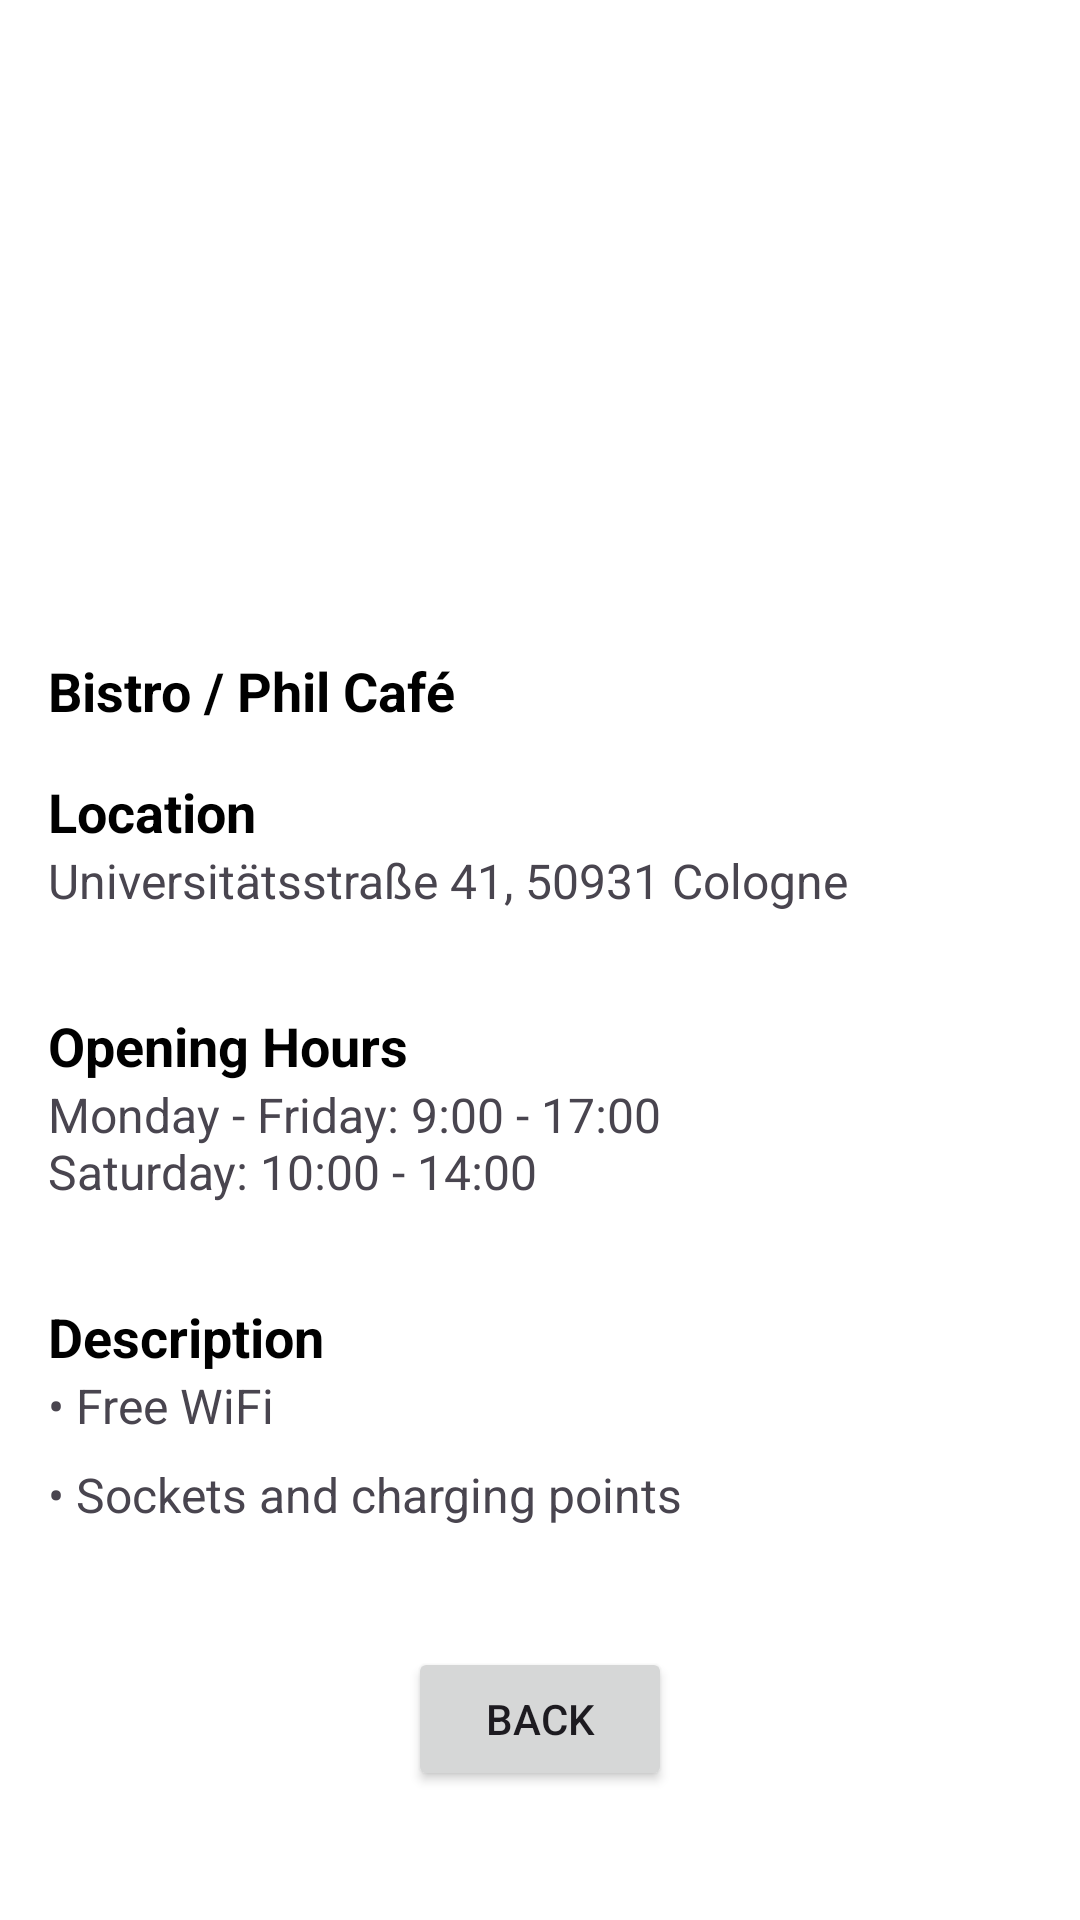

Reconstruct the res/layout file that produces this screen, plus the resources it refers to.
<!-- AndroidManifest.xml: application theme Base.Theme.StudyCorner -->
<!-- res/layout/activity_coffee_shop_one.xml -->
<?xml version="1.0" encoding="utf-8"?>
<LinearLayout

    xmlns:android="http://schemas.android.com/apk/res/android"
    xmlns:app="http://schemas.android.com/apk/res-auto"
    xmlns:tools="http://schemas.android.com/tools"
    android:id="@+id/main"
    android:layout_width="match_parent"
    android:layout_height="match_parent"
    android:orientation="vertical"
    android:background="@color/background"
    android:padding="16dp"
    tools:context=".CoffeeShopOneActivity">


    <com.google.android.material.imageview.ShapeableImageView
        android:id="@+id/cofeeshopTwoInput"
        android:layout_width="wrap_content"
        android:layout_height="166dp"
        android:layout_margin="10dp"
        android:layout_marginEnd="8dp"
        android:contentDescription="@string/coffee_shop_picture"
        android:scaleType="centerCrop"
        android:src="@drawable/ic_cc1"
        app:shapeAppearanceOverlay="@style/roundedImageView" />


    <TextView
        android:id="@+id/Title"
        android:layout_width="wrap_content"
        android:layout_height="wrap_content"
        android:text="@string/bistro_phil_caf"
        android:textSize="18sp"
        android:textColor="@color/IconSelected"
        android:layout_marginTop="16dp"
        android:textStyle="bold"/>
    <TextView
        android:id="@+id/locationTitle"
        android:layout_width="wrap_content"
        android:layout_height="wrap_content"
        android:text="@string/location"
        android:textSize="18sp"
        android:textColor="@color/IconSelected"
        android:layout_marginTop="16dp"
        android:textStyle="bold"/>

    <TextView
        android:id="@+id/locationContent"
        android:layout_width="wrap_content"
        android:layout_height="wrap_content"
        android:text="@string/universit_tsstra_e_41_50931_cologne"
        android:textSize="16sp"
        android:layout_marginBottom="16dp"/>


    <TextView
        android:id="@+id/openingHoursTitle"
        android:layout_width="wrap_content"
        android:layout_height="wrap_content"
        android:text="@string/opening_hours"
        android:textSize="18sp"
        android:textColor="@color/IconSelected"
        android:layout_marginTop="16dp"
        android:textStyle="bold"/>

    <TextView
        android:id="@+id/openingHoursContent"
        android:layout_width="wrap_content"
        android:layout_height="wrap_content"
        android:text="@string/monday_friday_9_00_17_00_nsaturday_10_00_14_00"
        android:textSize="16sp"
        android:layout_marginBottom="16dp"/>


    <TextView
        android:id="@+id/descriptionTitle"
        android:layout_width="wrap_content"
        android:layout_height="wrap_content"
        android:text="@string/description"
        android:textSize="18sp"
        android:textColor="@color/IconSelected"
        android:layout_marginTop="16dp"
        android:textStyle="bold"/>


    <LinearLayout
        android:id="@+id/descriptionList"
        android:layout_width="match_parent"
        android:layout_height="wrap_content"
        android:orientation="vertical"
        android:layout_marginBottom="16dp">

        <TextView
            android:layout_width="wrap_content"
            android:layout_height="wrap_content"
            android:text="@string/free_wifi"
            android:textSize="16sp"
            android:layout_marginBottom="8dp"/>


        <TextView
            android:layout_width="wrap_content"
            android:layout_height="wrap_content"
            android:text="@string/sockets_and_charging_points"
            android:textSize="16sp"
            android:layout_marginBottom="8dp"/>


    </LinearLayout>

    <Button
        android:id="@+id/backButton"
        android:layout_width="wrap_content"
        android:layout_height="wrap_content"
        android:text="Back"
        android:layout_gravity="center_horizontal"
        android:layout_marginTop="16dp"/>

</LinearLayout>
<!-- resources referenced by this layout -->
<resources>
  <color name="IconSelected">#000000</color>
  <color name="background">#FFFFFF</color>
  <string name="bistro_phil_caf">Bistro / Phil Café</string>
  <string name="coffee_shop_picture">Coffee Shop Picture</string>
  <string name="description">Description</string>
  <string name="free_wifi">• Free WiFi</string>
  <string name="location">Location</string>
  <string name="monday_friday_9_00_17_00_nsaturday_10_00_14_00">Monday - Friday: 9:00 - 17:00\nSaturday: 10:00 - 14:00</string>
  <string name="opening_hours">Opening Hours</string>
  <string name="sockets_and_charging_points">• Sockets and charging points</string>
  <string name="universit_tsstra_e_41_50931_cologne">Universitätsstraße 41, 50931 Cologne</string>
  <style name="roundedImageView">
  
          <item name="cornerFamily">rounded</item>
          <item name="cornerSize">20%</item>
  
  
      </style>
  <style name="Base.Theme.StudyCorner" parent="Theme.Material3.DayNight.NoActionBar">
          
          <item name="colorPrimary">@color/bottomNav</item>
          <item name="colorPrimaryVariant">@color/bottomNav</item>
          <item name="colorOnPrimary">@color/IconSelected</item>
          
          <item name="colorSecondary">@color/IconSelected</item>
          <item name="colorSecondaryVariant">@color/IconSelected</item>
          <item name="colorOnSecondary">@color/noUse</item>
          
          <item name="android:statusBarColor">@color/white</item>
          
          <item name="android:windowAnimationStyle">@style/CustomActivityAnimation</item>
      </style>
  <color name="bottomNav">#ECECEC</color>
  <color name="noUse">#FFFFFF</color>
  <color name="white">#FFFFFF</color>
  <style name="CustomActivityAnimation" parent="@android:style/Animation.Activity">
          <item name="android:activityOpenEnterAnimation">@anim/slide_in_right</item>
          <item name="android:activityOpenExitAnimation">@anim/slide_out_left</item>
      </style>
</resources>
